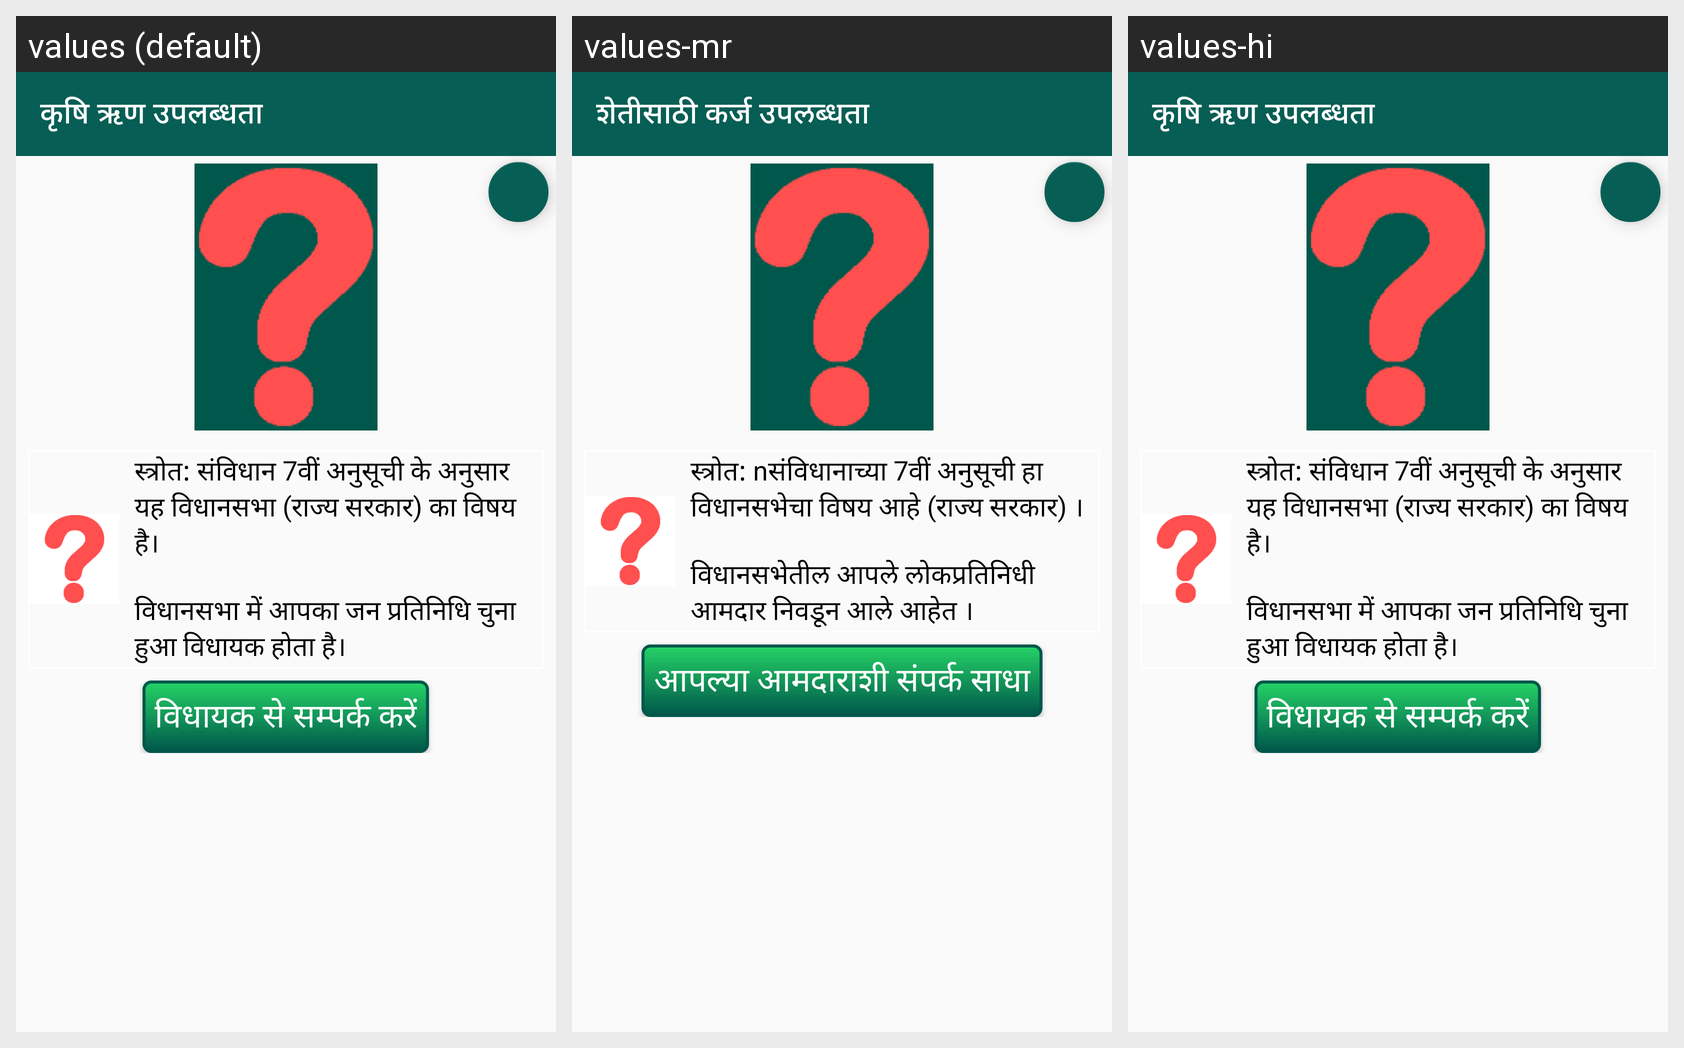

Translations of the strings shown on this Android screen, per locale in the grid:
Android screen res/layout/issue_agriculture_loan.xml rendered under 3 locales, left to right: values (default), values-mr, values-hi. Device: Nexus 5 (rendered at 1080×1920; each locale shown at half size, 540×960, under a caption strip naming it); theme AppTheme.
Strings drawn on this screen, with the default value and each locale's value (text and hints the layout hard-codes, and strings that could not be matched under every locale, appear in the picture but are not listed):

agriculture_loan
  values: कृषि ऋण उपलब्धता
  values-mr: शेतीसाठी कर्ज उपलब्धता
  values-hi: कृषि ऋण उपलब्धता

vidhan_sabha
  values: स्त्रोत: संविधान 7वीं अनुसूची के अनुसार यह विधानसभा (राज्य सरकार) का विषय है। 
      
      विधानसभा में आपका जन प्रतिनिधि चुना हुआ विधायक होता है।
  values-mr: स्त्रोत: nसंविधानाच्या 7वीं अनुसूची हा विधानसभेचा विषय आहे (राज्य सरकार) । 
      
      विधानसभेतील आपले लोकप्रतिनिधी आमदार निवडून आले आहेत ।
  values-hi: स्त्रोत: संविधान 7वीं अनुसूची के अनुसार यह विधानसभा (राज्य सरकार) का विषय है। 
      
      विधानसभा में आपका जन प्रतिनिधि चुना हुआ विधायक होता है।

contact_your_mla
  values: विधायक से सम्पर्क करें
  values-mr: आपल्या आमदाराशी संपर्क साधा
  values-hi: विधायक से सम्पर्क करें
